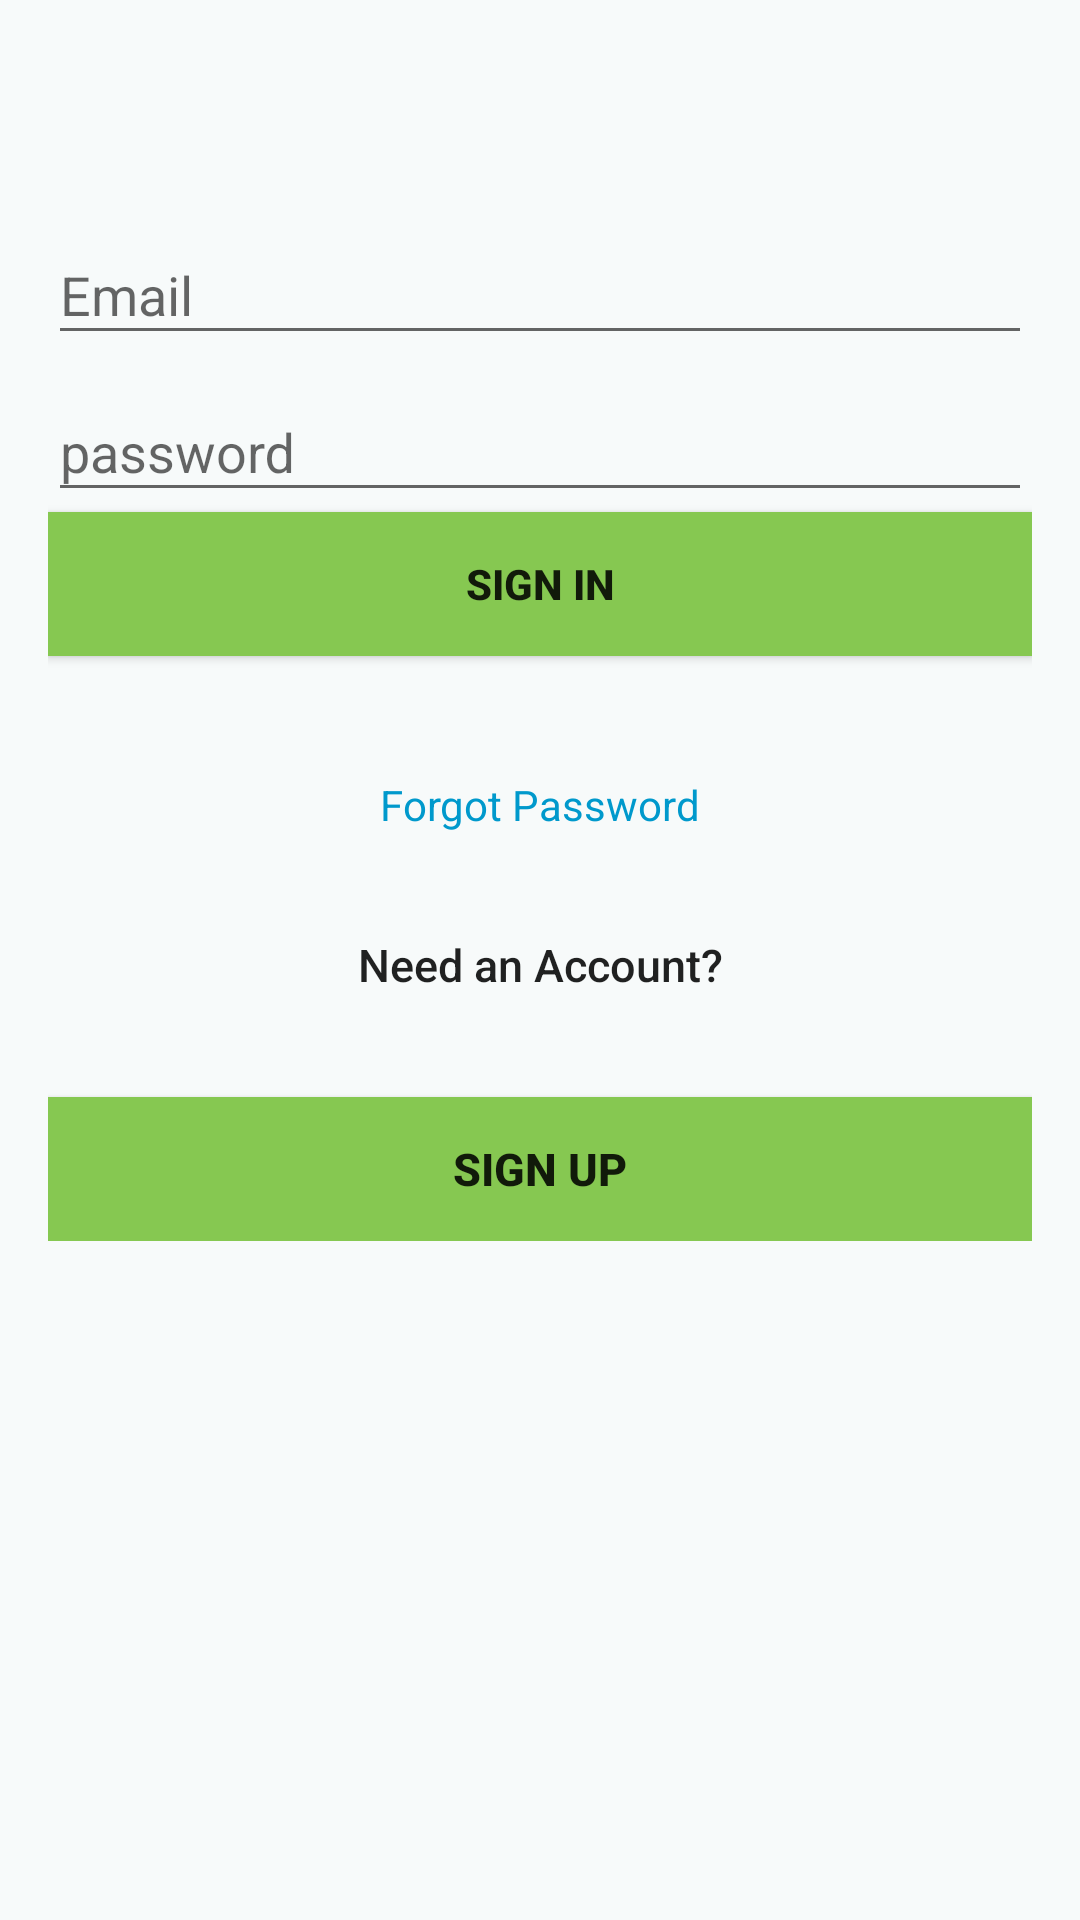

Write the Android layout XML for this screen, with the resource values it uses.
<!-- AndroidManifest.xml: application theme AppTheme -->
<!-- res/layout/activity_login.xml -->
<?xml version="1.0" encoding="utf-8"?>
<LinearLayout xmlns:android="http://schemas.android.com/apk/res/android"
    xmlns:app="http://schemas.android.com/apk/res-auto"
    xmlns:tools="http://schemas.android.com/tools"
    android:layout_width="match_parent"
    android:layout_height="match_parent"
    android:gravity="center_horizontal"
    android:orientation="vertical"
    android:id="@+id/parent"

    android:paddingLeft="16dp"
    android:paddingRight="16dp"
    android:paddingTop="16dp"
    android:paddingBottom="16dp"
    android:background="@color/colorWhite"
    tools:context=".LoginActivity">

    <ProgressBar
        android:id="@+id/loginProgress"
        android:layout_width="wrap_content"
        android:layout_height="wrap_content"

        style="@style/Widget.AppCompat.ProgressBar"

        android:visibility="gone" />
    <ScrollView
        android:layout_width="match_parent"
        android:layout_height="match_parent"
        android:id="@+id/loginForm">

        <LinearLayout
            android:layout_width="match_parent"
            android:layout_height="wrap_content"
            android:layout_marginTop="50dp"
            android:id="@+id/emailLoginForm"

            android:orientation="vertical">

            <com.google.android.material.textfield.TextInputLayout
                android:layout_width="match_parent"
                android:layout_height="wrap_content">

                <EditText
                    android:layout_width="match_parent"
                    android:layout_height="wrap_content"
                    android:hint="Email"
                    android:id="@+id/email"
                    android:imeActionLabel="Sign in"
                    android:imeOptions="actionUnspecified"
                    android:inputType="textEmailAddress"
                    android:maxLines="1"
                    android:textColor="@android:color/holo_blue_dark"
                    android:singleLine="true"/>

            </com.google.android.material.textfield.TextInputLayout>

            <com.google.android.material.textfield.TextInputLayout
                android:layout_width="match_parent"
                android:layout_height="wrap_content">

                <EditText
                    android:layout_width="match_parent"
                    android:layout_height="wrap_content"
                    android:hint="password"
                    android:id="@+id/login_password"
                    android:imeActionLabel="Sign in"
                    android:imeOptions="actionUnspecified"
                    android:inputType="textPassword"
                    android:maxLines="1"
                    android:textColor="@android:color/holo_blue_dark"
                    android:singleLine="true"/>

            </com.google.android.material.textfield.TextInputLayout>

            <Button
                android:layout_width="match_parent"
                android:layout_height="wrap_content"
                android:onClick="Login"
                android:text="Sign in"
                android:background="#86C851"
                android:textStyle="bold"/>

            <RelativeLayout
                android:layout_width="match_parent"
                android:layout_height="match_parent"
                android:layout_marginTop="20dip">

                <TextView
                    android:id="@+id/btn_reset_password"
                    android:layout_width="wrap_content"
                    android:layout_height="wrap_content"
                    android:layout_marginTop="20dip"

                    android:layout_centerHorizontal="true"
                    android:onClick="reset"
                    android:background="@null"
                    android:text="Forgot Password"
                    android:textAllCaps="false"
                    android:textColor="@android:color/holo_blue_dark" />
            </RelativeLayout>


            <Button
                android:layout_width="match_parent"
                android:layout_height="wrap_content"
                android:layout_marginTop="20dip"

                android:background="@null"

                android:text="Need an Account?"
                android:textAllCaps="false"
                android:textSize="15sp" />
            <Button
                android:layout_width="fill_parent"
                android:layout_height="wrap_content"
                android:layout_marginTop="20dip"
                android:background="#86C851"
                android:onClick="redirectToSignUpPage"
                android:text="sign up"
                android:textStyle="bold"
                android:textSize="15sp" />

            

        </LinearLayout>

    </ScrollView>

</LinearLayout>
<!-- resources referenced by this layout -->
<resources>
  <color name="colorWhite">#f7fafa</color>
  <style name="AppTheme" parent="Theme.AppCompat.Light.DarkActionBar">
          
          <item name="colorPrimary">@color/colorPrimary</item>
          <item name="colorPrimaryDark">@color/colorPrimaryDark</item>
          <item name="colorAccent">@color/colorAccent</item>
  
  
      </style>
  <color name="colorPrimary">#008577</color>
  <color name="colorPrimaryDark">#00574B</color>
  <color name="colorAccent">#D81B60</color>
</resources>
